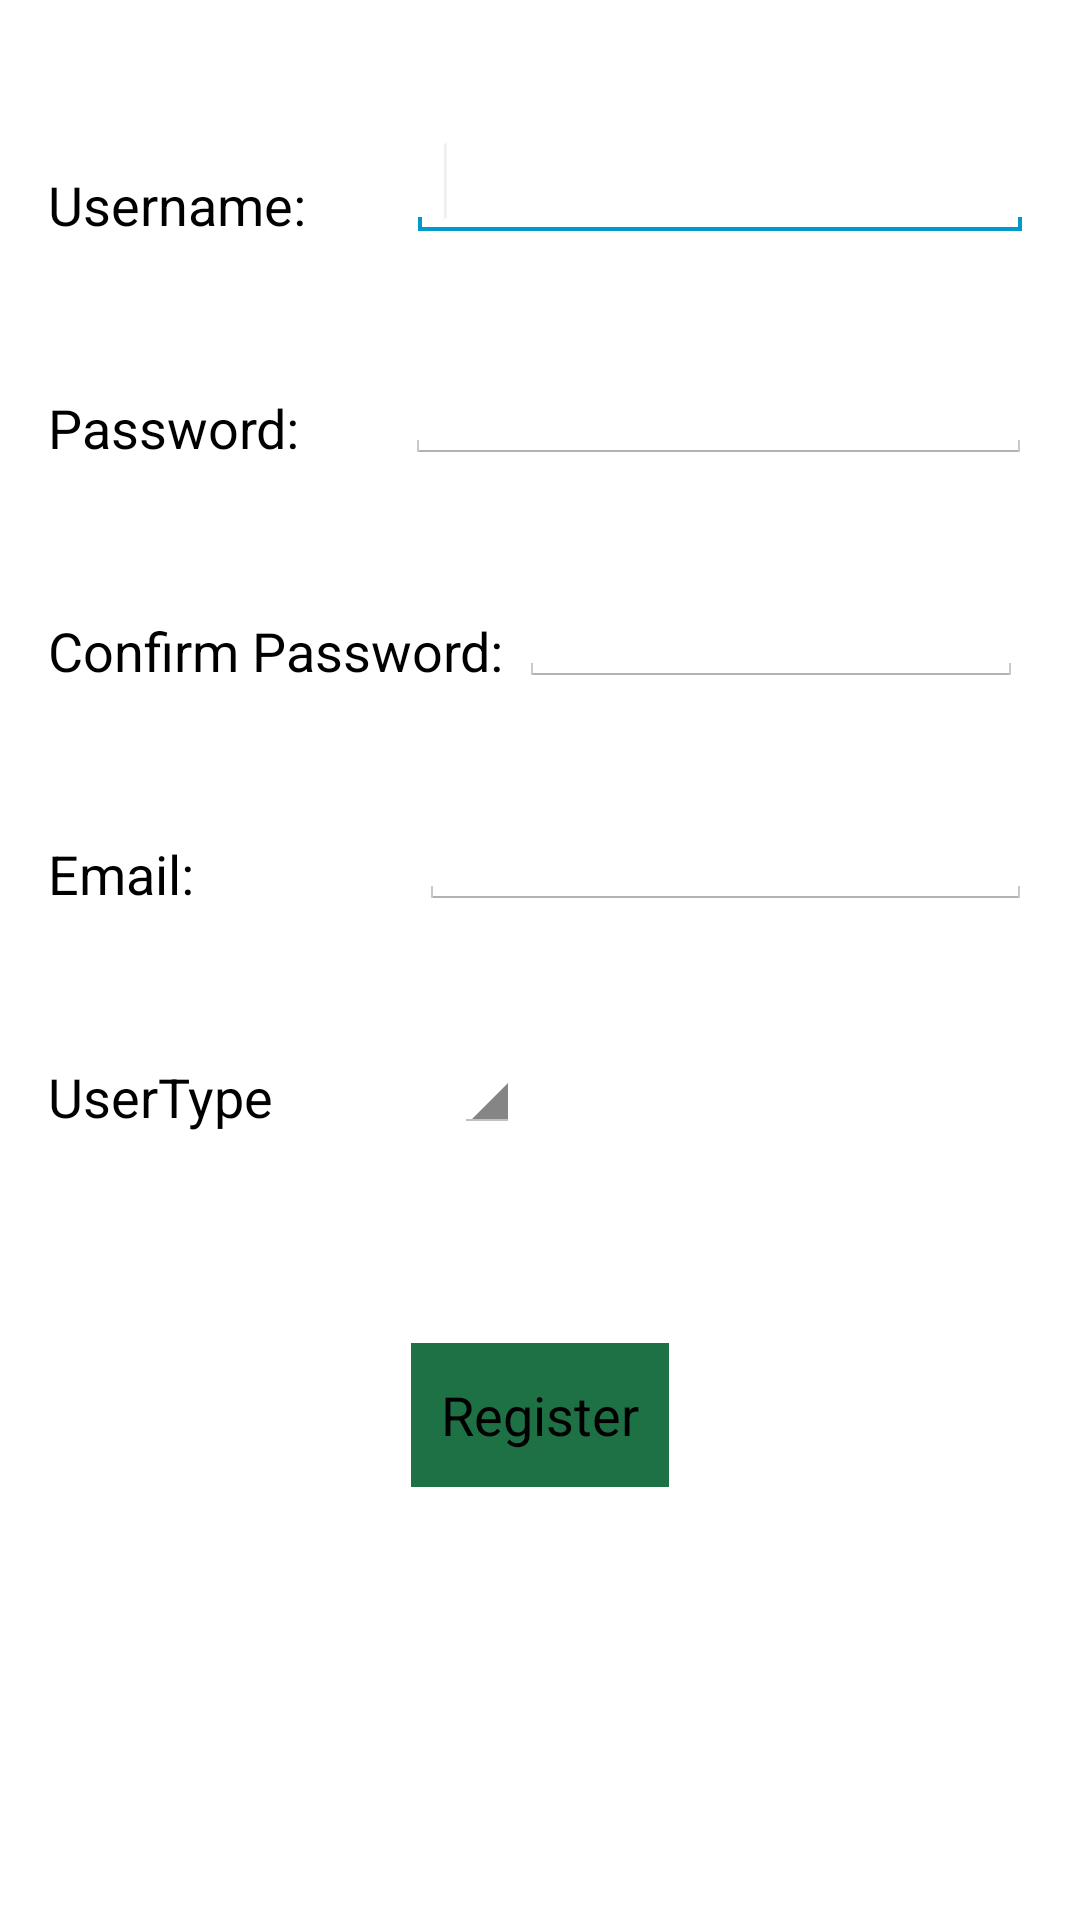

Write the Android layout XML for this screen, with the resource values it uses.
<!-- AndroidManifest.xml: application theme LoginScreenTheme -->
<!-- res/layout/activity_register.xml -->
<RelativeLayout xmlns:android="http://schemas.android.com/apk/res/android"
    xmlns:tools="http://schemas.android.com/tools" android:layout_width="match_parent"
    android:layout_height="match_parent" android:paddingLeft="@dimen/activity_horizontal_margin"
    android:paddingRight="@dimen/activity_horizontal_margin"
    android:paddingTop="@dimen/activity_vertical_margin"
    android:paddingBottom="@dimen/activity_vertical_margin"
    tools:context="com.cs792.projectapp.Register">

    <TextView
        android:layout_width="wrap_content"
        android:layout_height="wrap_content"
        android:id="@+id/Reg_userName"
        android:text="@string/Reg_userName"
        android:layout_alignParentLeft="true"

        android:layout_marginTop="40dp"
        android:textAppearance="?android:attr/textAppearanceMedium"
        />
    <TextView
        android:layout_width="wrap_content"
        android:layout_height="wrap_content"
        android:id="@+id/Reg_password"
        android:text="@string/Reg_password"
        android:layout_alignLeft="@+id/Reg_userName"
        android:layout_below="@+id/Reg_userName"
        android:layout_marginTop="50dp"
        android:textAppearance="?android:attr/textAppearanceMedium"
        />
    <TextView
        android:layout_width="wrap_content"
        android:layout_height="wrap_content"
        android:id="@+id/Reg_confirmPassword"
        android:text="@string/Reg_confirmPassword"
        android:layout_alignLeft="@+id/Reg_userName"
        android:layout_below="@+id/Reg_password"
        android:layout_marginTop="50dp"
        android:textAppearance="?android:attr/textAppearanceMedium"
        />
    <EditText
        android:layout_width="wrap_content"
        android:layout_height="wrap_content"
        android:id="@+id/Reg_userEnteredText"
        android:layout_alignBottom="@+id/Reg_userName"
        android:layout_toRightOf="@+id/Reg_userName"
        android:layout_marginLeft="34dp"
        android:ems="10">
        <requestFocus/>
    </EditText>
    <EditText
        android:layout_width="wrap_content"
        android:layout_height="wrap_content"
        android:id="@+id/Reg_passwordEntered"
        android:inputType="textPassword"
        android:layout_alignBottom="@+id/Reg_password"
        android:layout_toRightOf="@+id/Reg_password"
        android:layout_marginLeft="35dp"
        android:ems="10"
        />
    <EditText
        android:layout_width="wrap_content"
        android:layout_height="wrap_content"
        android:id="@+id/Reg_confirmPassEntered"
        android:inputType="textPassword"
        android:layout_alignBottom="@+id/Reg_confirmPassword"
        android:layout_toRightOf="@+id/Reg_confirmPassword"
        android:layout_marginLeft="5dp"
        android:ems="8"
        />
    <TextView
        android:layout_width="wrap_content"
        android:layout_height="wrap_content"
        android:id="@+id/Reg_Email"
        android:text="@string/Reg_EmailText"
        android:layout_alignLeft="@+id/Reg_userName"
        android:layout_below="@+id/Reg_confirmPassword"
        android:layout_marginTop="50dp"
        android:textAppearance="?android:attr/textAppearanceMedium"/>
    <EditText
        android:id="@+id/Reg_EmailEntered"
        android:layout_width="wrap_content"
        android:layout_height="wrap_content"
        android:inputType="textEmailAddress"
        android:layout_alignBottom="@+id/Reg_Email"
        android:layout_toRightOf="@+id/Reg_Email"
        android:layout_marginLeft="75dp"
        android:ems="10"
        />
    <Spinner
        android:layout_width="wrap_content"
        android:layout_height="wrap_content"
        android:id="@+id/Reg_typeDropdown"
        android:prompt="@string/Reg_typePrompt"
        android:layout_toRightOf="@+id/Reg_SelectType"
        android:layout_below="@+id/Reg_Email"
        android:layout_marginTop="10dp"
        android:layout_marginLeft="60dp"
        android:layout_alignBottom="@+id/Reg_SelectType"
         />
    <Button
        android:id="@+id/Reg_RegisterSubmit"
        android:layout_width="wrap_content"
        android:layout_height="wrap_content"
        android:layout_below="@+id/Reg_SelectType"
        android:layout_centerHorizontal="true"
        android:layout_marginTop="70dp"
        android:paddingLeft="10dp"
        android:paddingRight="10dp"
        android:text="@string/Reg_submitRegister"
        android:background="@drawable/button_color3"
        />
    <TextView
        android:layout_width="wrap_content"
        android:layout_height="wrap_content"
        android:id="@+id/Reg_SelectType"
        android:text="@string/Reg_UserType"
        android:layout_below="@+id/Reg_Email"
        android:layout_marginTop="50dp"
        android:textAppearance="?android:attr/textAppearanceMedium"
        />

</RelativeLayout>
<!-- resources referenced by this layout -->
<resources>
  <dimen name="activity_horizontal_margin">16dp</dimen>
  <dimen name="activity_vertical_margin">16dp</dimen>
  <!-- drawable button_color3 (drawable) -->
  <?xml version="1.0" encoding="utf-8"?>
  <selector xmlns:android="http://schemas.android.com/apk/res/android">
  
      
      <item   android:state_pressed="true">
          <shape >
              <corners android:radius="0dp"/>
              <stroke android:width="1dp"
                      android:color="#fff"/>
              <solid android:color="#fff"/>
          </shape>
      </item>
  
      
  
      <item android:state_focused="true">
          <shape>
              <corners android:radius="0dp"/>
              <stroke android:width="1dp"
                      android:color="#fff"/>
              <solid android:color="#fff"/>
          </shape>
      </item>
      
      <item>
          <shape>
              <corners android:radius="0dp"/>
              <stroke />
              <solid android:color="#1e7145"/>
          </shape>
      </item>
  
  
  </selector>
  <string name="Reg_EmailText">Email:</string>
  <string name="Reg_UserType">UserType</string>
  <string name="Reg_confirmPassword">Confirm Password:</string>
  <string name="Reg_password">Password:</string>
  <string name="Reg_submitRegister">Register</string>
  <string name="Reg_typePrompt">Choose a Type</string>
  <string name="Reg_userName">Username:</string>
  <style name="LoginScreenTheme" parent="OverallBaseTheme">
        
      </style>
  <style name="OverallBaseTheme" parent="android:Theme.Holo.Light.DarkActionBar" />
</resources>
